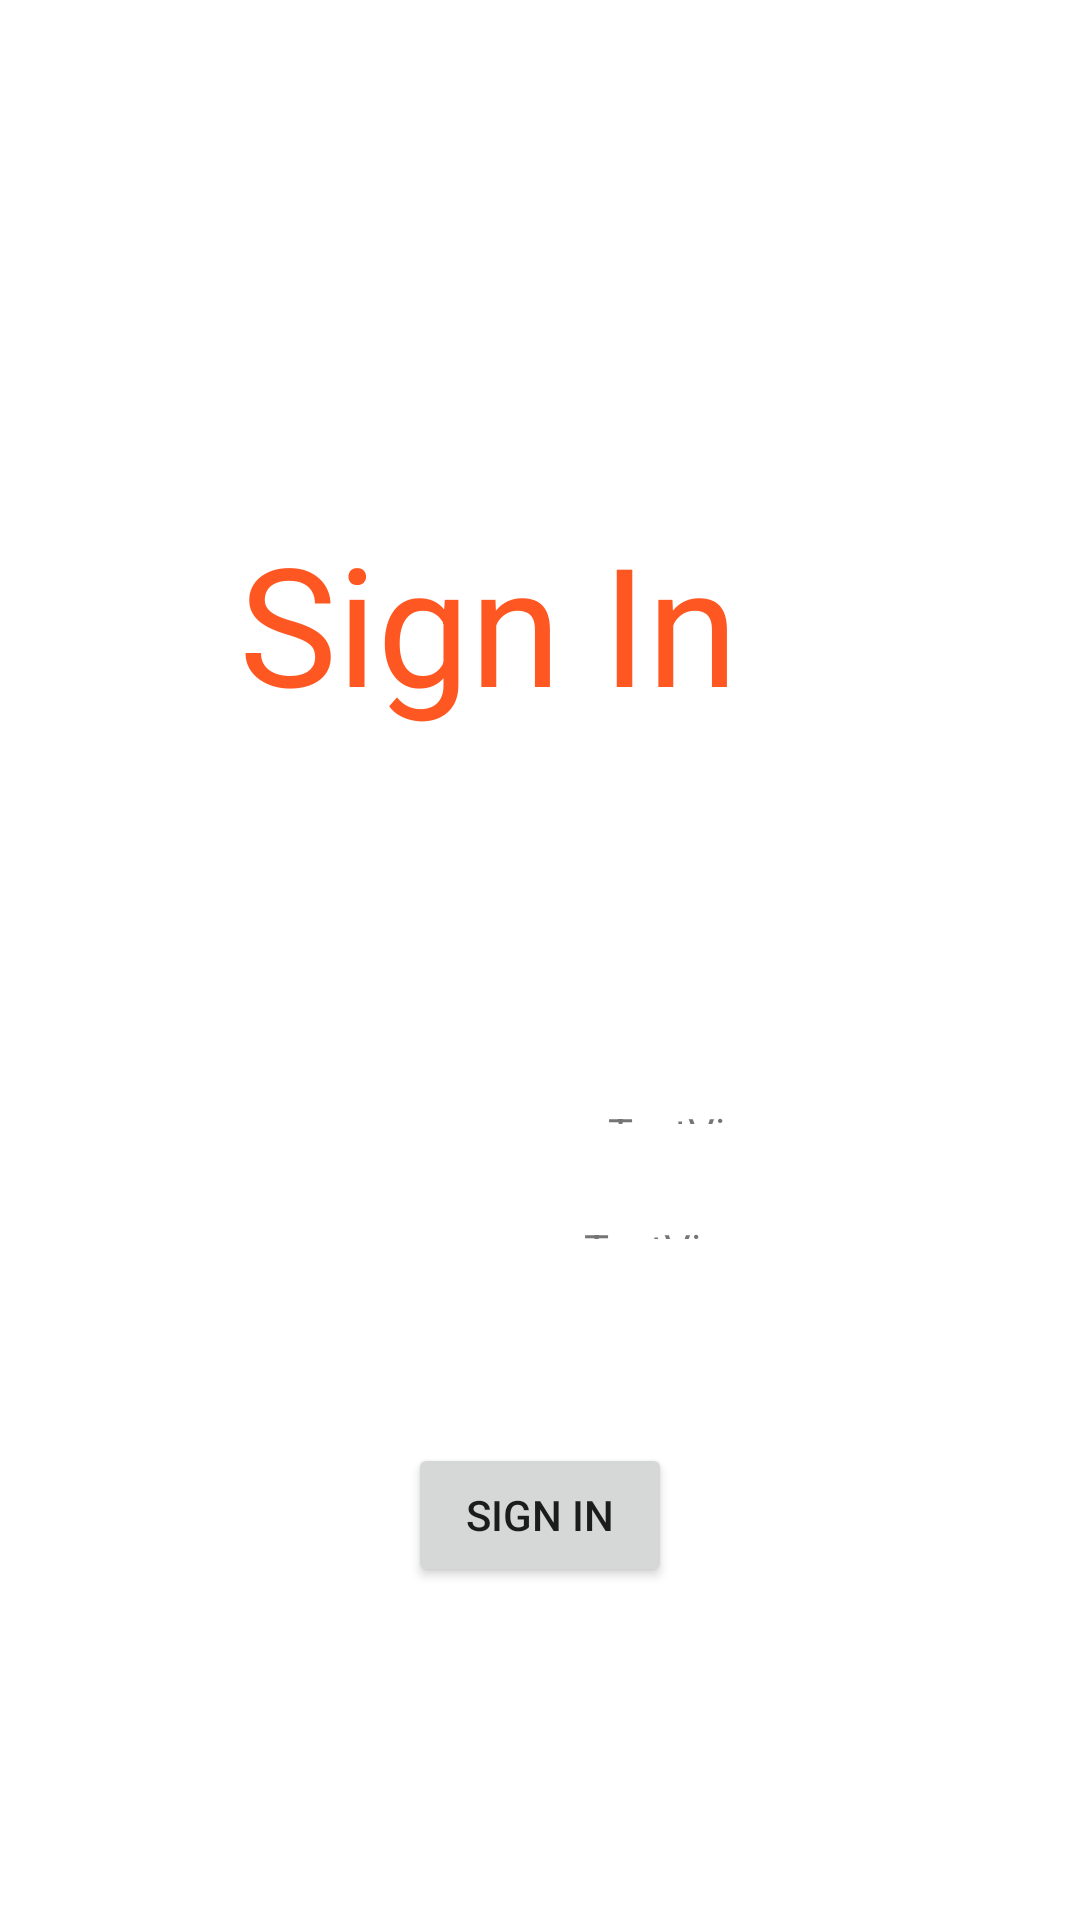

Reconstruct the res/layout file that produces this screen, plus the resources it refers to.
<!-- AndroidManifest.xml: application theme Theme.Comp3717_project -->
<!-- res/layout/activity_page3.xml -->
<?xml version="1.0" encoding="utf-8"?>
<androidx.constraintlayout.widget.ConstraintLayout xmlns:android="http://schemas.android.com/apk/res/android"
    xmlns:app="http://schemas.android.com/apk/res-auto"
    xmlns:tools="http://schemas.android.com/tools"
    android:layout_width="match_parent"
    android:layout_height="match_parent">

    <TextView
        android:id="@+id/textView16"
        android:layout_width="200dp"
        android:layout_height="102dp"
        android:text="Sign In"
        android:textColor="#FF5722"
        android:textSize="55"
        app:layout_constraintBottom_toBottomOf="parent"
        app:layout_constraintEnd_toEndOf="parent"
        app:layout_constraintHorizontal_bias="0.497"
        app:layout_constraintStart_toStartOf="parent"
        app:layout_constraintTop_toTopOf="parent"
        app:layout_constraintVertical_bias="0.317" />

    <TextView
        android:id="@+id/textView19"
        android:layout_width="0dp"
        android:layout_height="0dp"
        android:layout_marginStart="16dp"
        android:layout_marginTop="368dp"
        android:layout_marginEnd="73dp"
        android:layout_marginBottom="37dp"
        android:text="Username:"
        android:textColor="#131212"
        android:textSize="20"
        app:layout_constraintBottom_toTopOf="@+id/textView20"
        app:layout_constraintEnd_toStartOf="@+id/textView21"
        app:layout_constraintStart_toStartOf="parent"
        app:layout_constraintTop_toTopOf="parent" />

    <TextView
        android:id="@+id/textView20"
        android:layout_width="0dp"
        android:layout_height="0dp"
        android:layout_marginStart="18dp"
        android:layout_marginEnd="73dp"
        android:layout_marginBottom="253dp"
        android:text="Password:"
        android:textColor="#151515"
        android:textSize="20"
        app:layout_constraintBottom_toBottomOf="parent"
        app:layout_constraintEnd_toStartOf="@+id/textView22"
        app:layout_constraintStart_toStartOf="parent"
        app:layout_constraintTop_toBottomOf="@+id/textView19" />

    <TextView
        android:id="@+id/textView21"
        android:layout_width="0dp"
        android:layout_height="0dp"
        android:layout_marginTop="368dp"
        android:layout_marginEnd="44dp"
        android:layout_marginBottom="32dp"
        android:text="TextView"
        app:layout_constraintBottom_toTopOf="@+id/textView22"
        app:layout_constraintEnd_toEndOf="parent"
        app:layout_constraintStart_toEndOf="@+id/textView19"
        app:layout_constraintTop_toTopOf="parent" />

    <TextView
        android:id="@+id/textView22"
        android:layout_width="0dp"
        android:layout_height="0dp"
        android:layout_marginEnd="62dp"
        android:layout_marginBottom="68dp"
        android:text="TextView"
        app:layout_constraintBottom_toTopOf="@+id/button5"
        app:layout_constraintEnd_toEndOf="parent"
        app:layout_constraintStart_toEndOf="@+id/textView20"
        app:layout_constraintTop_toBottomOf="@+id/textView21" />

    <Button
        android:id="@+id/button5"
        android:layout_width="wrap_content"
        android:layout_height="wrap_content"
        android:layout_marginBottom="111dp"
        android:text="Sign In"
        app:layout_constraintBottom_toBottomOf="parent"
        app:layout_constraintEnd_toEndOf="parent"
        app:layout_constraintStart_toStartOf="parent"
        app:layout_constraintTop_toBottomOf="@+id/textView22" />
</androidx.constraintlayout.widget.ConstraintLayout>
<!-- resources referenced by this layout -->
<resources>
  <style name="Theme.Comp3717_project" parent="Theme.MaterialComponents.DayNight.DarkActionBar">
          
          <item name="colorPrimary">@color/purple_500</item>
          <item name="colorPrimaryVariant">@color/purple_700</item>
          <item name="colorOnPrimary">@color/white</item>
          
          <item name="colorSecondary">@color/teal_200</item>
          <item name="colorSecondaryVariant">@color/teal_700</item>
          <item name="colorOnSecondary">@color/black</item>
          
          <item name="android:statusBarColor" tools:targetApi="l">?attr/colorPrimaryVariant</item>
          
      </style>
  <!-- not gathered from this repository: default colours our renderer supplied (Android Studio template values) -->
  <color name="purple_500">#FF6200EE</color>
  <color name="purple_700">#FF3700B3</color>
  <color name="teal_200">#FF03DAC5</color>
  <color name="teal_700">#FF018786</color>
  <color name="black">#FF000000</color>
  <color name="white">#FFFFFFFF</color>
</resources>
